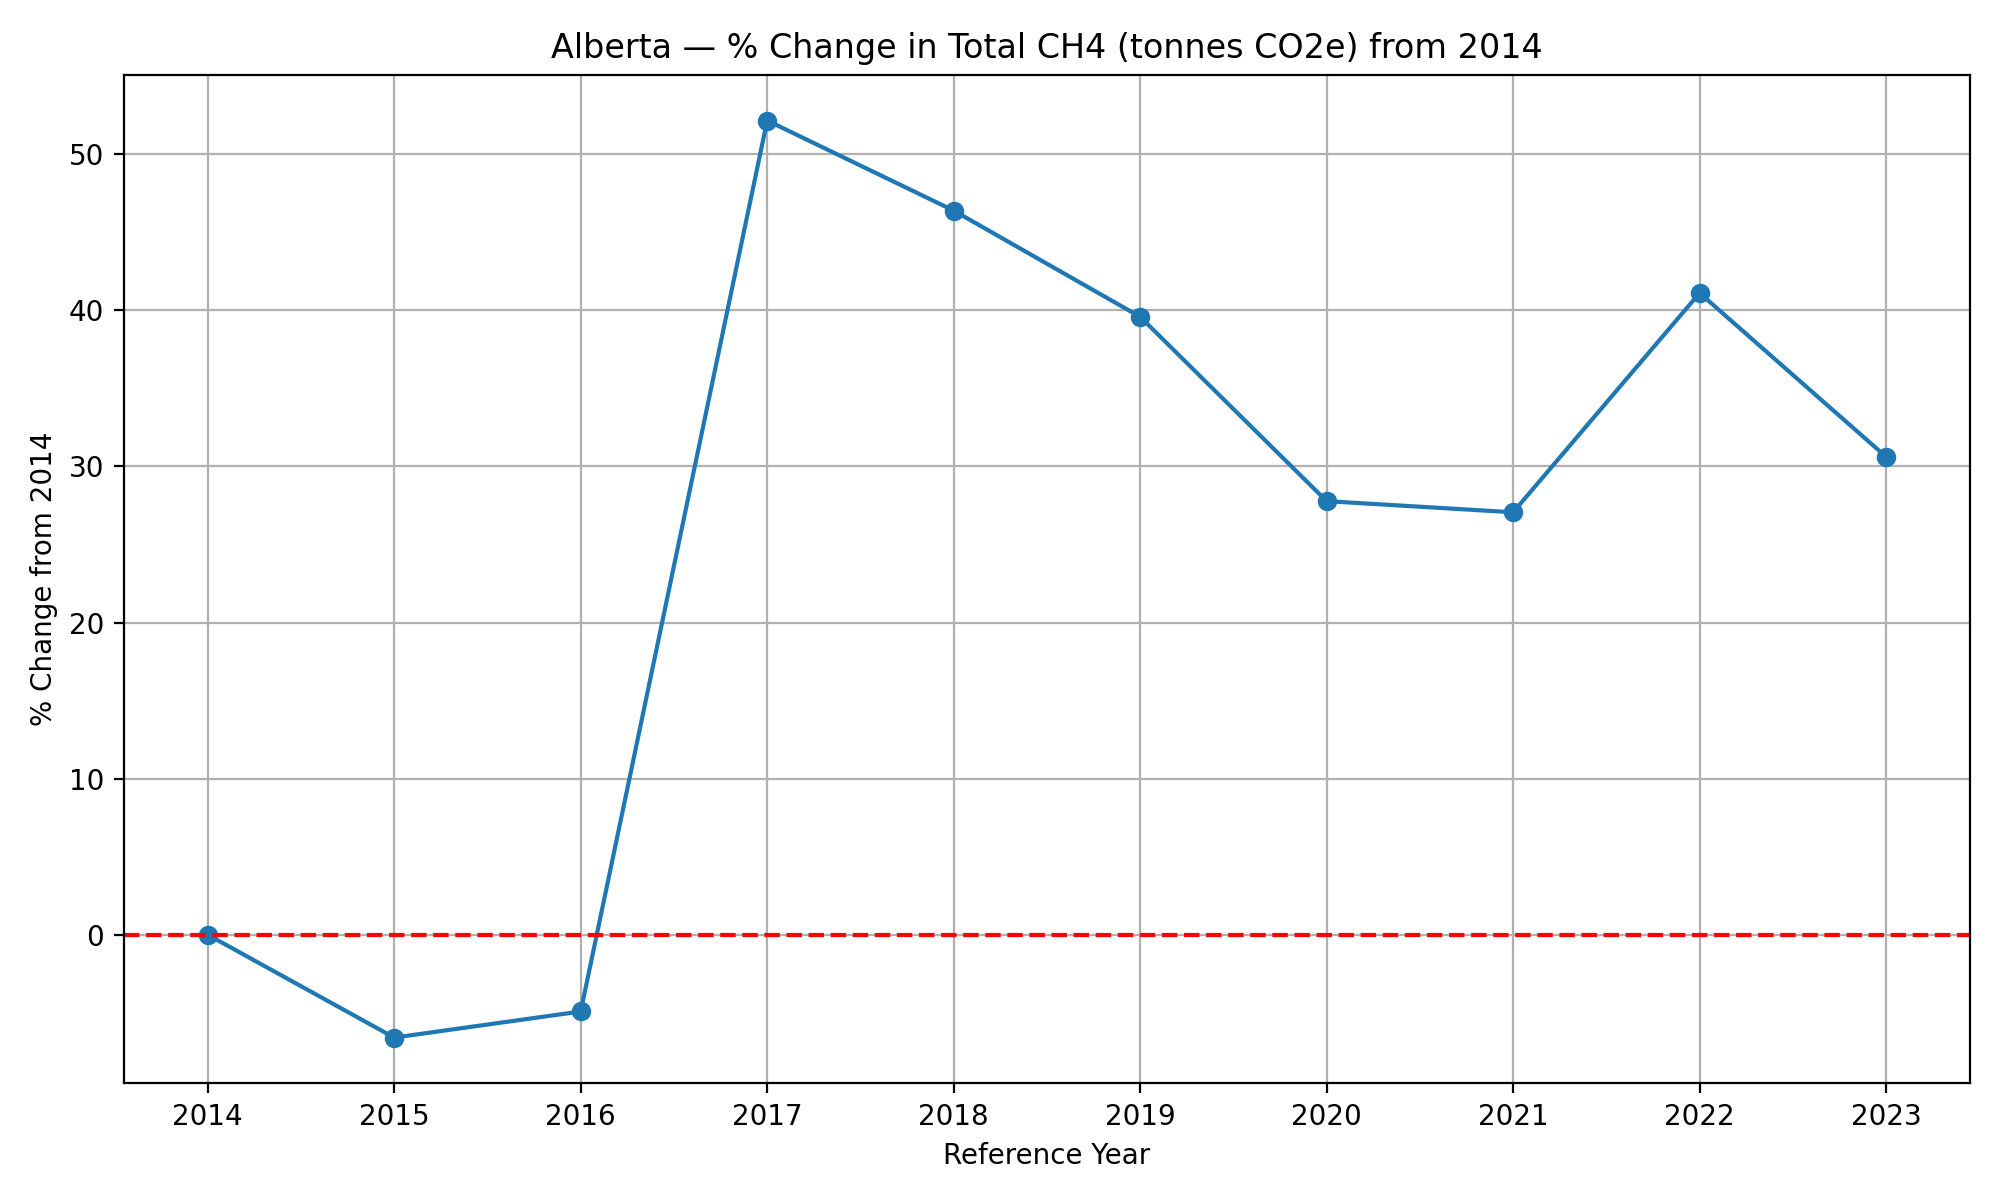

Values plotted in this chart, from the file beside it:
Reference Year, Total CH4 (tonnes CO2e), % Change from 2014
2014, 4681658, 0.0
2015, 4373236, -6.588
2016, 4451518, -4.916
2017, 7123531, 52.16
2018, 6853398, 46.39
2019, 6534853, 39.58
2020, 5982004, 27.78
2021, 5948643, 27.06
2022, 6606350, 41.11
2023, 6115062, 30.62
